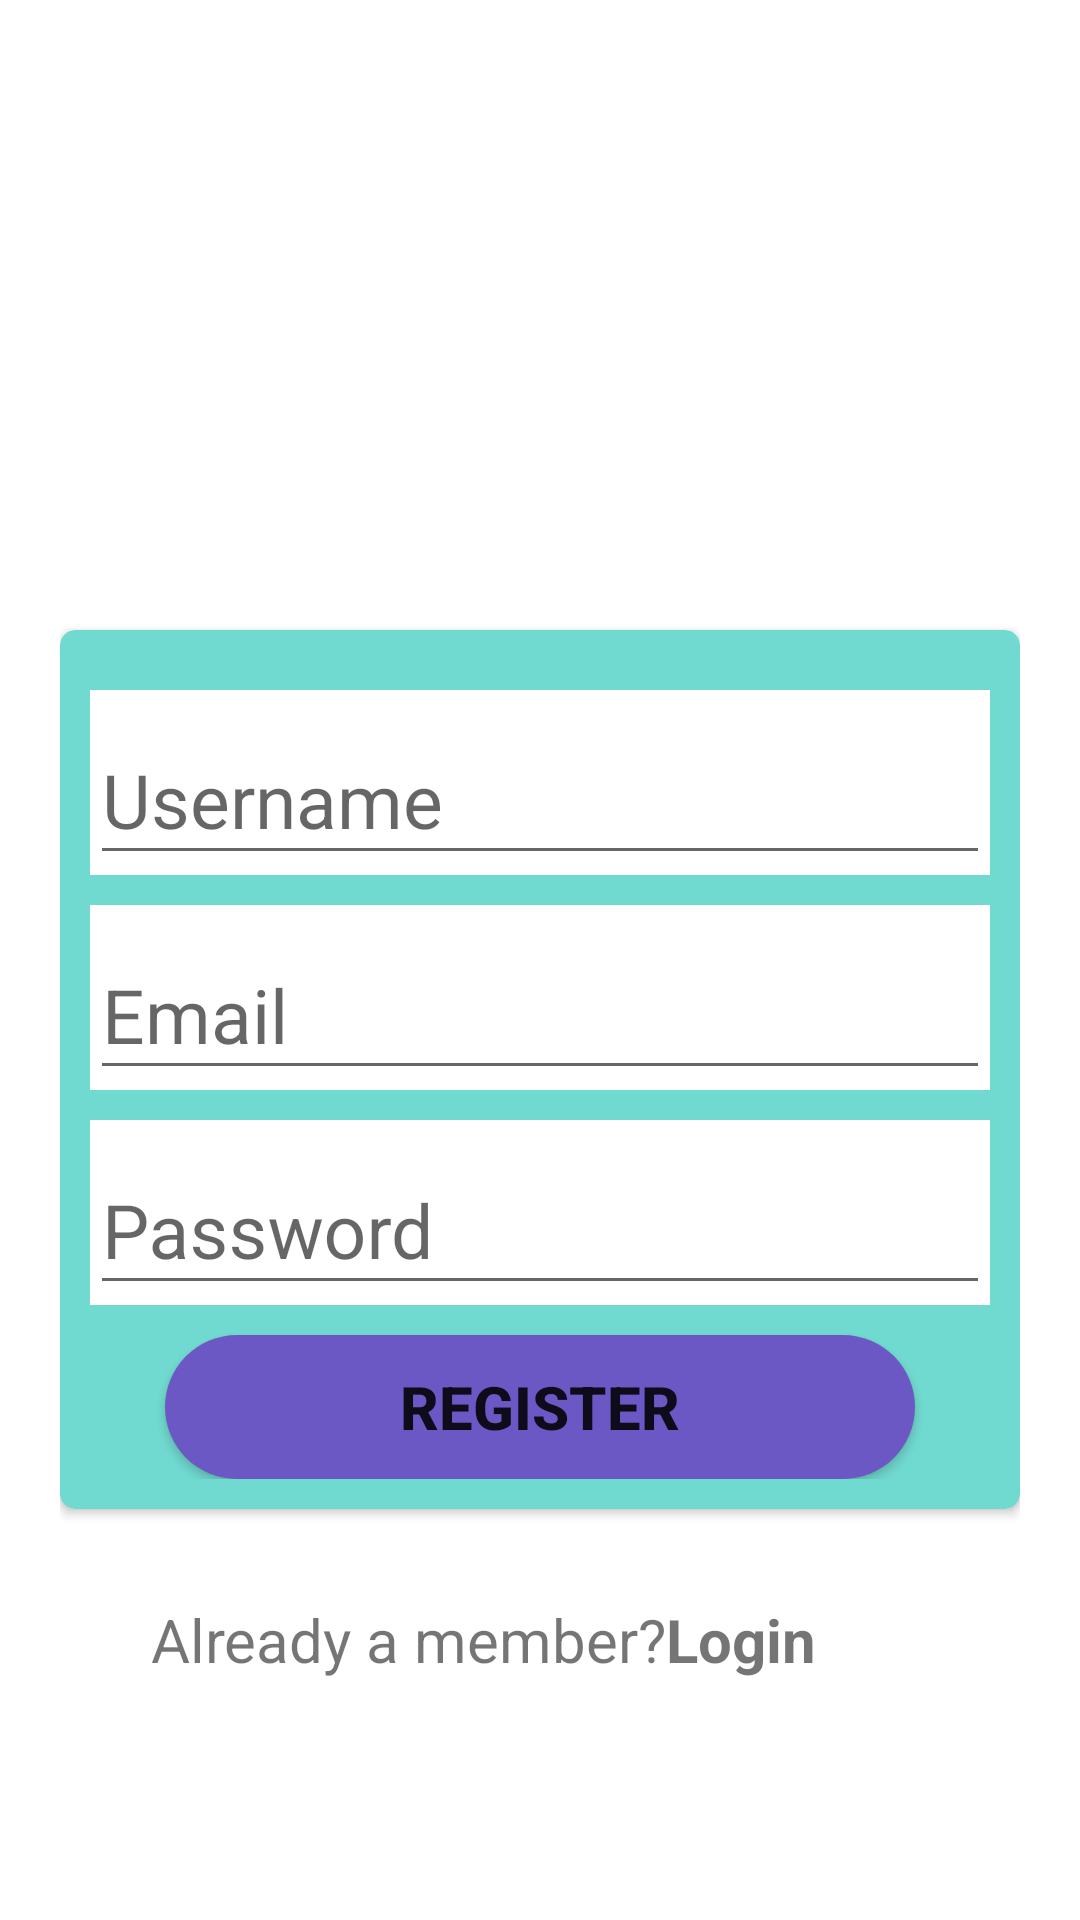

The Android layout XML behind this screen, and the referenced resources:
<!-- AndroidManifest.xml: application theme AppTheme.NoActionBar -->
<!-- res/layout/activity_register.xml -->
<?xml version="1.0" encoding="utf-8"?>
<RelativeLayout
    xmlns:android="http://schemas.android.com/apk/res/android"
    xmlns:tools="http://schemas.android.com/tools"
    xmlns:app="http://schemas.android.com/apk/res-auto"
    android:layout_width="match_parent"
    android:layout_height="match_parent"
    android:background="#FFFFFF"
    tools:context=".ui.auth.LoginActivity">


    <RelativeLayout
        android:layout_width="match_parent"
        android:layout_height="match_parent"
        android:fitsSystemWindows="true"
        android:padding="20dp">

        <FrameLayout
            android:id="@+id/authPic"
            android:layout_width="match_parent"
            android:layout_height="wrap_content"
            android:layout_marginTop="30dp"
            android:layout_centerHorizontal="true">

            <ImageView
                android:layout_width="150dp"
                android:layout_height="150dp"
                android:layout_marginStart="100dp"
                android:src="@drawable/splash" />
        </FrameLayout>

        <androidx.cardview.widget.CardView
            android:id="@+id/card_login"
            android:layout_marginTop="10dp"
            android:layout_width="match_parent"
            android:layout_height="wrap_content"
            android:layout_below="@id/authPic"
            app:cardBackgroundColor="#71DAD0"
            app:cardCornerRadius="5dp">

            <LinearLayout
                android:layout_width="match_parent"
                android:layout_height="wrap_content"
                android:orientation="vertical"
                android:layout_margin="10dp">

                <com.google.android.material.textfield.TextInputLayout
                    android:layout_marginTop="10dp"
                    android:layout_width="match_parent"
                    android:layout_height="wrap_content"
                    android:background="@color/white"
                    >

                    <com.google.android.material.textfield.TextInputEditText
                        android:id="@+id/username"
                        android:layout_width="match_parent"
                        android:layout_height="wrap_content"
                        android:hint="@string/username"
                        android:textSize="25sp"
                        android:inputType="textEmailAddress"
                        android:maxLines="1"
                        />
                </com.google.android.material.textfield.TextInputLayout>


                <com.google.android.material.textfield.TextInputLayout
                    android:layout_marginTop="10dp"
                    android:background="@color/white"
                    android:layout_width="match_parent"
                    android:layout_height="wrap_content"
                    >

                    <com.google.android.material.textfield.TextInputEditText
                        android:id="@+id/emailResgister"
                        android:layout_width="match_parent"
                        android:layout_height="wrap_content"
                        android:hint="@string/email"
                        android:textSize="25sp"
                        android:inputType="textEmailAddress"
                        android:maxLines="1"
                        />
                </com.google.android.material.textfield.TextInputLayout>

                <com.google.android.material.textfield.TextInputLayout
                    android:layout_marginTop="10dp"
                    android:background="@color/white"
                    android:layout_width="match_parent"
                    android:layout_height="wrap_content"
                    >

                    <com.google.android.material.textfield.TextInputEditText
                        android:id="@+id/passwordRegister"
                        android:layout_width="match_parent"
                        android:layout_height="wrap_content"
                        android:hint="@string/password"
                        android:textSize="25sp"
                        android:inputType="textPassword"
                        />
                </com.google.android.material.textfield.TextInputLayout>


                <Button
                    android:background="@drawable/home_background"
                    android:id="@+id/btnRegister"
                    android:layout_marginTop="10dp"
                    android:layout_width="250dp"
                    android:layout_height="wrap_content"
                    android:text="@string/register"
                    android:textSize="20sp"
                    android:textStyle="bold"
                    android:layout_gravity="center"/>

            </LinearLayout>
        </androidx.cardview.widget.CardView>

        <LinearLayout
            android:layout_width="wrap_content"
            android:layout_height="wrap_content"
            android:layout_below="@id/card_login"
            android:layout_marginTop="30dp"
            android:layout_marginStart="30dp"
            android:orientation="horizontal">
            <TextView
                android:layout_width="wrap_content"
                android:layout_height="wrap_content"
                android:text="@string/already_a_member"
                android:gravity="center"
                android:textSize="20sp"
                />

            <TextView
                android:id="@+id/tv_login"
                android:layout_width="wrap_content"
                android:layout_height="wrap_content"
                android:text="@string/login"
                android:layout_gravity="center"
                android:textStyle="bold"
                android:textSize="20sp" />

        </LinearLayout>




    </RelativeLayout>
</RelativeLayout>
<!-- resources referenced by this layout -->
<resources>
  <!-- drawable home_background (drawable) -->
  <?xml version="1.0" encoding="utf-8"?>
  <shape xmlns:android="http://schemas.android.com/apk/res/android"
      android:shape="rectangle">
      <corners android:radius="50dp"/>
      <solid android:color="#6C58C5"/>
      <stroke android:color="#6C58C5"/>
  
  </shape>
  <string name="already_a_member">Already a member?</string>
  <string name="email">Email</string>
  <string name="login">Login</string>
  <string name="password">Password</string>
  <string name="register">Register</string>
  <string name="username">Username</string>
  <style name="AppTheme.NoActionBar" parent="Theme.AppCompat.Light.DarkActionBar">
      <item name="windowActionBar">false</item>
      <item name="windowNoTitle">true</item>
  </style>
  <!-- not gathered from this repository: default colours our renderer supplied (Android Studio template values) -->
  <color name="white">#FFFFFFFF</color>
</resources>
